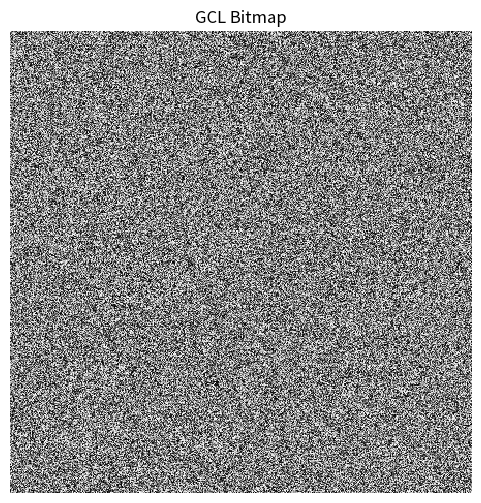
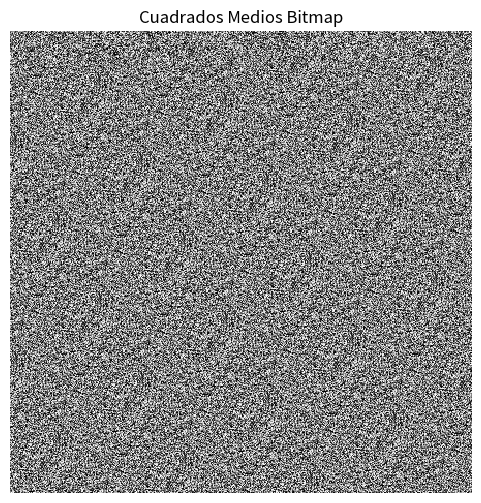

Python code for these plots, in order:
import numpy as np
import matplotlib.pyplot as plt
from scipy.stats import chisquare, kstest

# Generador Congruencial Lineal (GCL)


def gcl(a, c, m, seed, n):
    numbers = []
    X = seed
    for _ in range(n):
        X = (a * X + c) % m
        numbers.append(X / m)
    return numbers

# Método de Cuadrados Medios


def cuadrados_medios(seed, n):
    numbers = []
    X = seed
    num_digits = len(str(seed))
    for _ in range(n):
        X2 = str(X * X).zfill(2 * num_digits)
        mid_start = (len(X2) - num_digits) // 2
        X = int(X2[mid_start:mid_start + num_digits])
        numbers.append(X / (10 ** num_digits))
    return numbers

# Generar gráficos de mapas de bits


def plot_bitmaps(numbers, title):
    size = int(np.sqrt(len(numbers)))
    numbers = numbers[:size*size]
    matrix = np.reshape(numbers, (size, size))
    plt.figure(figsize=(6, 6))
    plt.imshow(matrix, cmap='gray', interpolation='nearest')
    plt.title(title)
    plt.axis('off')
    plt.show()

# Pruebas de aleatoriedad
# Chi-cuadrado


def chi_cuadrado(numbers, bins=10):
    observed, _ = np.histogram(numbers, bins=bins)
    expected = len(numbers) / bins
    chi2, p = chisquare(observed, [expected] * bins)
    return chi2, p

# Paridad


def paridad(numbers):
    bits = ''.join(f'{int(x * (2 ** 32)) & 0xFFFFFFFF:032b}' for x in numbers)
    ones = bits.count('1')
    zeros = bits.count('0')
    total = len(bits)
    p = abs(ones - zeros) / total
    return p

# Póker (Poker Test)


def poker(numbers, m=5):
    # Convertir numeros a string
    str_numbers = [str(int(x * (10**m))).zfill(m) for x in numbers]
    counts = {}
    for num in str_numbers:
        key = ''.join(sorted(num))
        if key in counts:
            counts[key] += 1
        else:
            counts[key] = 1
    frequencies = np.array(list(counts.values()))
    chi2, p = chisquare(frequencies)
    return chi2, p

# Kolmogorov-Smirnov


def kolmogorov_smirnov(numbers):
    d, p = kstest(numbers, 'uniform')
    return d, p

# Evaluación de pruebas


def evaluar_pruebas(resultados_pruebas, alpha=0.05):
    for prueba, (statistic, p_value) in resultados_pruebas.items():
        if p_value > alpha:
            print(f"{prueba}: Aprueba (p-value={p_value:.5f})")
        else:
            print(f"{prueba}: Rechaza (p-value={p_value:.5f})")


# Parámetros y ejecución
seed = 973160574
n = 200000

# Parametros GCL
a = 1664525
c = 1013904223
m = 2**32

gcl_numbers = gcl(a, c, m, seed, n)
cuadrados_numbers = cuadrados_medios(seed, n)

plot_bitmaps(gcl_numbers, "GCL Bitmap")
plot_bitmaps(cuadrados_numbers, "Cuadrados Medios Bitmap")

# Pruebas (Valores)
print("GCL Tests")
print("Chi-Cuadrado:", chi_cuadrado(gcl_numbers))
print("Paridad:", paridad(gcl_numbers))
print("Poker:", poker(gcl_numbers))
print("Kolmogorov-Smirnov:", kolmogorov_smirnov(gcl_numbers))

print("\nCuadrados Medios Tests")
print("Chi-Cuadrado:", chi_cuadrado(cuadrados_numbers))
print("Paridad:", paridad(cuadrados_numbers))
print("Poker:", poker(cuadrados_numbers))
print("Kolmogorov-Smirnov:", kolmogorov_smirnov(cuadrados_numbers))

# Pruebas (aprobado-rechazado)
resultados_gcl = {
    "Chi-Cuadrado": chi_cuadrado(gcl_numbers),
    "Paridad": (None, paridad(gcl_numbers)),
    "Poker": poker(gcl_numbers),
    "Kolmogorov-Smirnov": kolmogorov_smirnov(gcl_numbers)
}

resultados_cuadrados = {
    "Chi-Cuadrado": chi_cuadrado(cuadrados_numbers),
    "Paridad": (None, paridad(cuadrados_numbers)),
    "Poker": poker(cuadrados_numbers),
    "Kolmogorov-Smirnov": kolmogorov_smirnov(cuadrados_numbers)
}

print("GCL Tests")
evaluar_pruebas(resultados_gcl)

print("\nCuadrados Medios Tests")
evaluar_pruebas(resultados_cuadrados)
